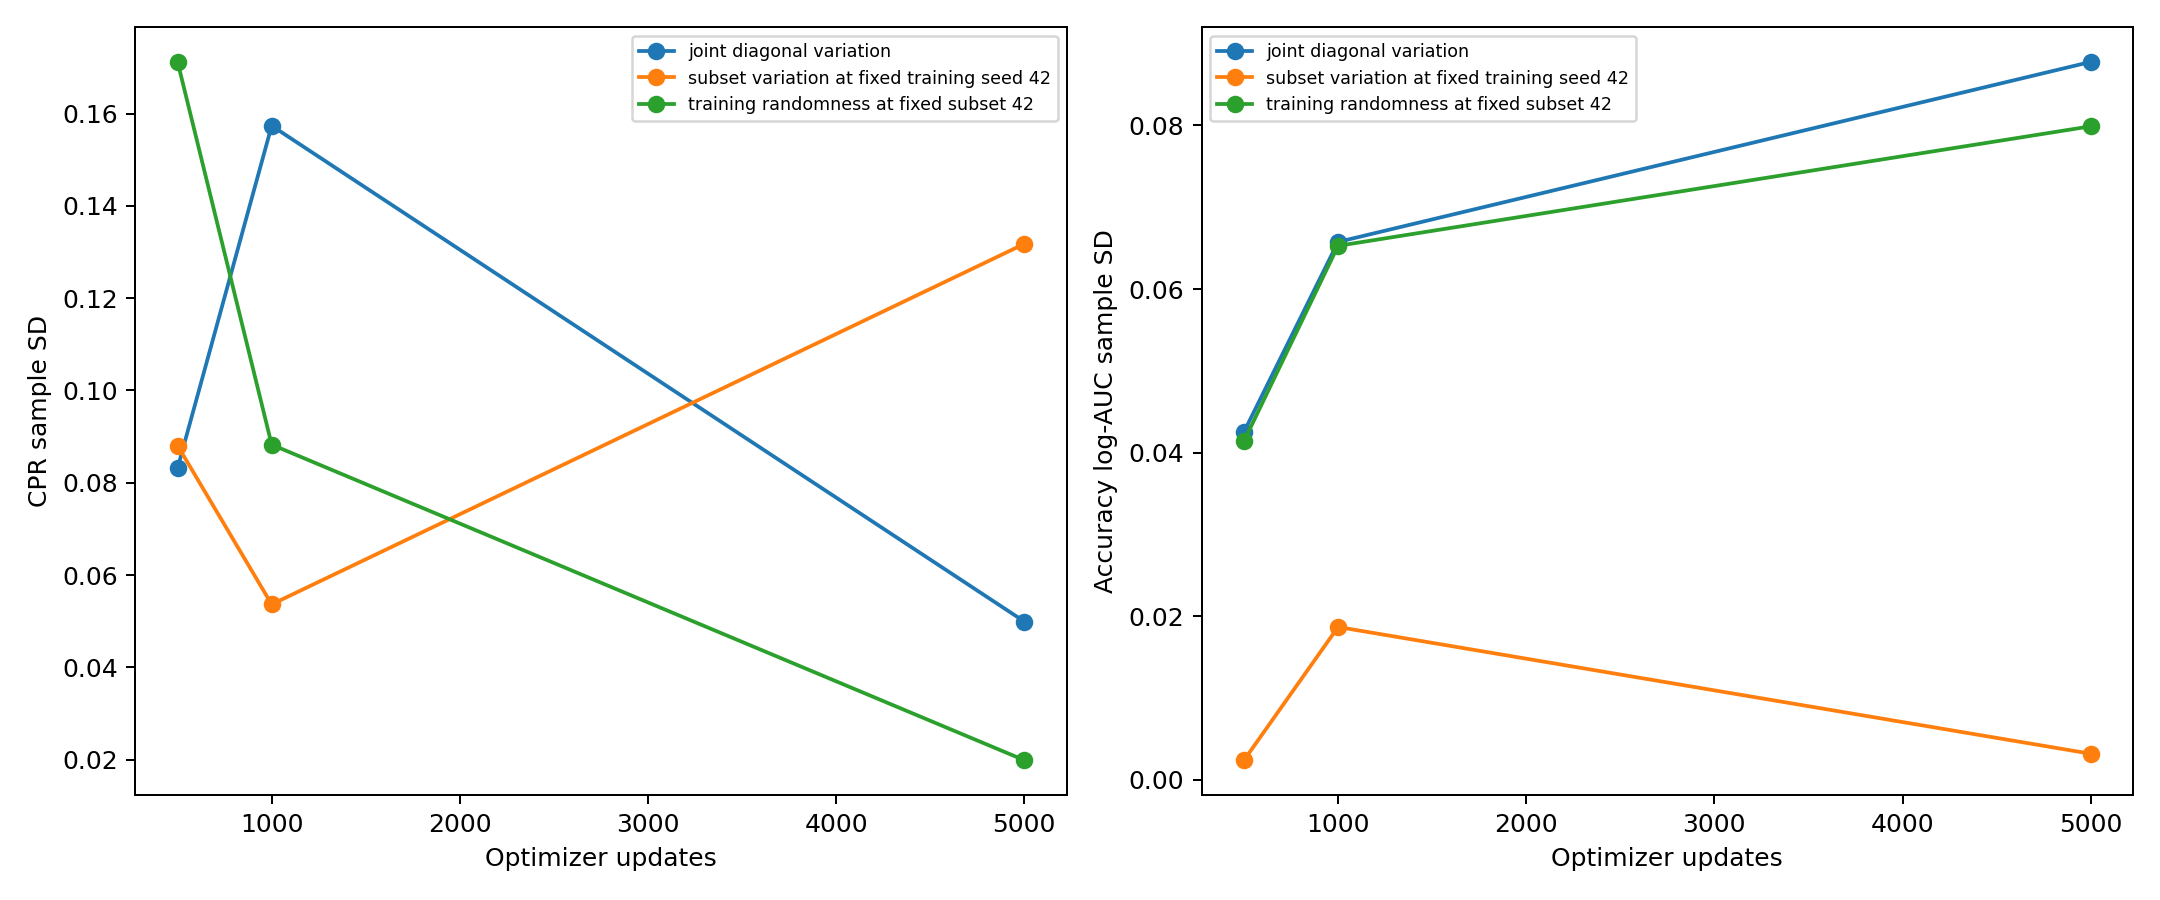

The data file committed next to this chart (first rows):
axis, step, n, cpr_mean, cpr_sd, cmd_mean, cmd_sd, accuracy_auc_mean, accuracy_auc_sd
training randomness at fixed subset 42, 500, 3, 9.761, 0.1712, 8.783, 0.1712, 0.6676, 0.04141
training randomness at fixed subset 42, 1000, 3, 9.917, 0.08826, 8.934, 0.089, 0.7112, 0.06528
training randomness at fixed subset 42, 5000, 3, 10.19, 0.01988, 9.195, 0.02248, 0.8325, 0.07989
subset variation at fixed training seed …, 500, 3, 9.854, 0.08805, 8.881, 0.08766, 0.64, 0.002395
subset variation at fixed training seed …, 1000, 3, 10.01, 0.05365, 9.033, 0.05308, 0.6544, 0.01868
subset variation at fixed training seed …, 5000, 3, 10.32, 0.1318, 9.331, 0.1317, 0.7438, 0.003185
joint diagonal variation, 500, 3, 9.944, 0.0832, 8.963, 0.08077, 0.6898, 0.04254
joint diagonal variation, 1000, 3, 10.11, 0.1574, 9.122, 0.15, 0.7217, 0.06576
joint diagonal variation, 5000, 3, 10.26, 0.04993, 9.262, 0.0452, 0.8437, 0.08777
